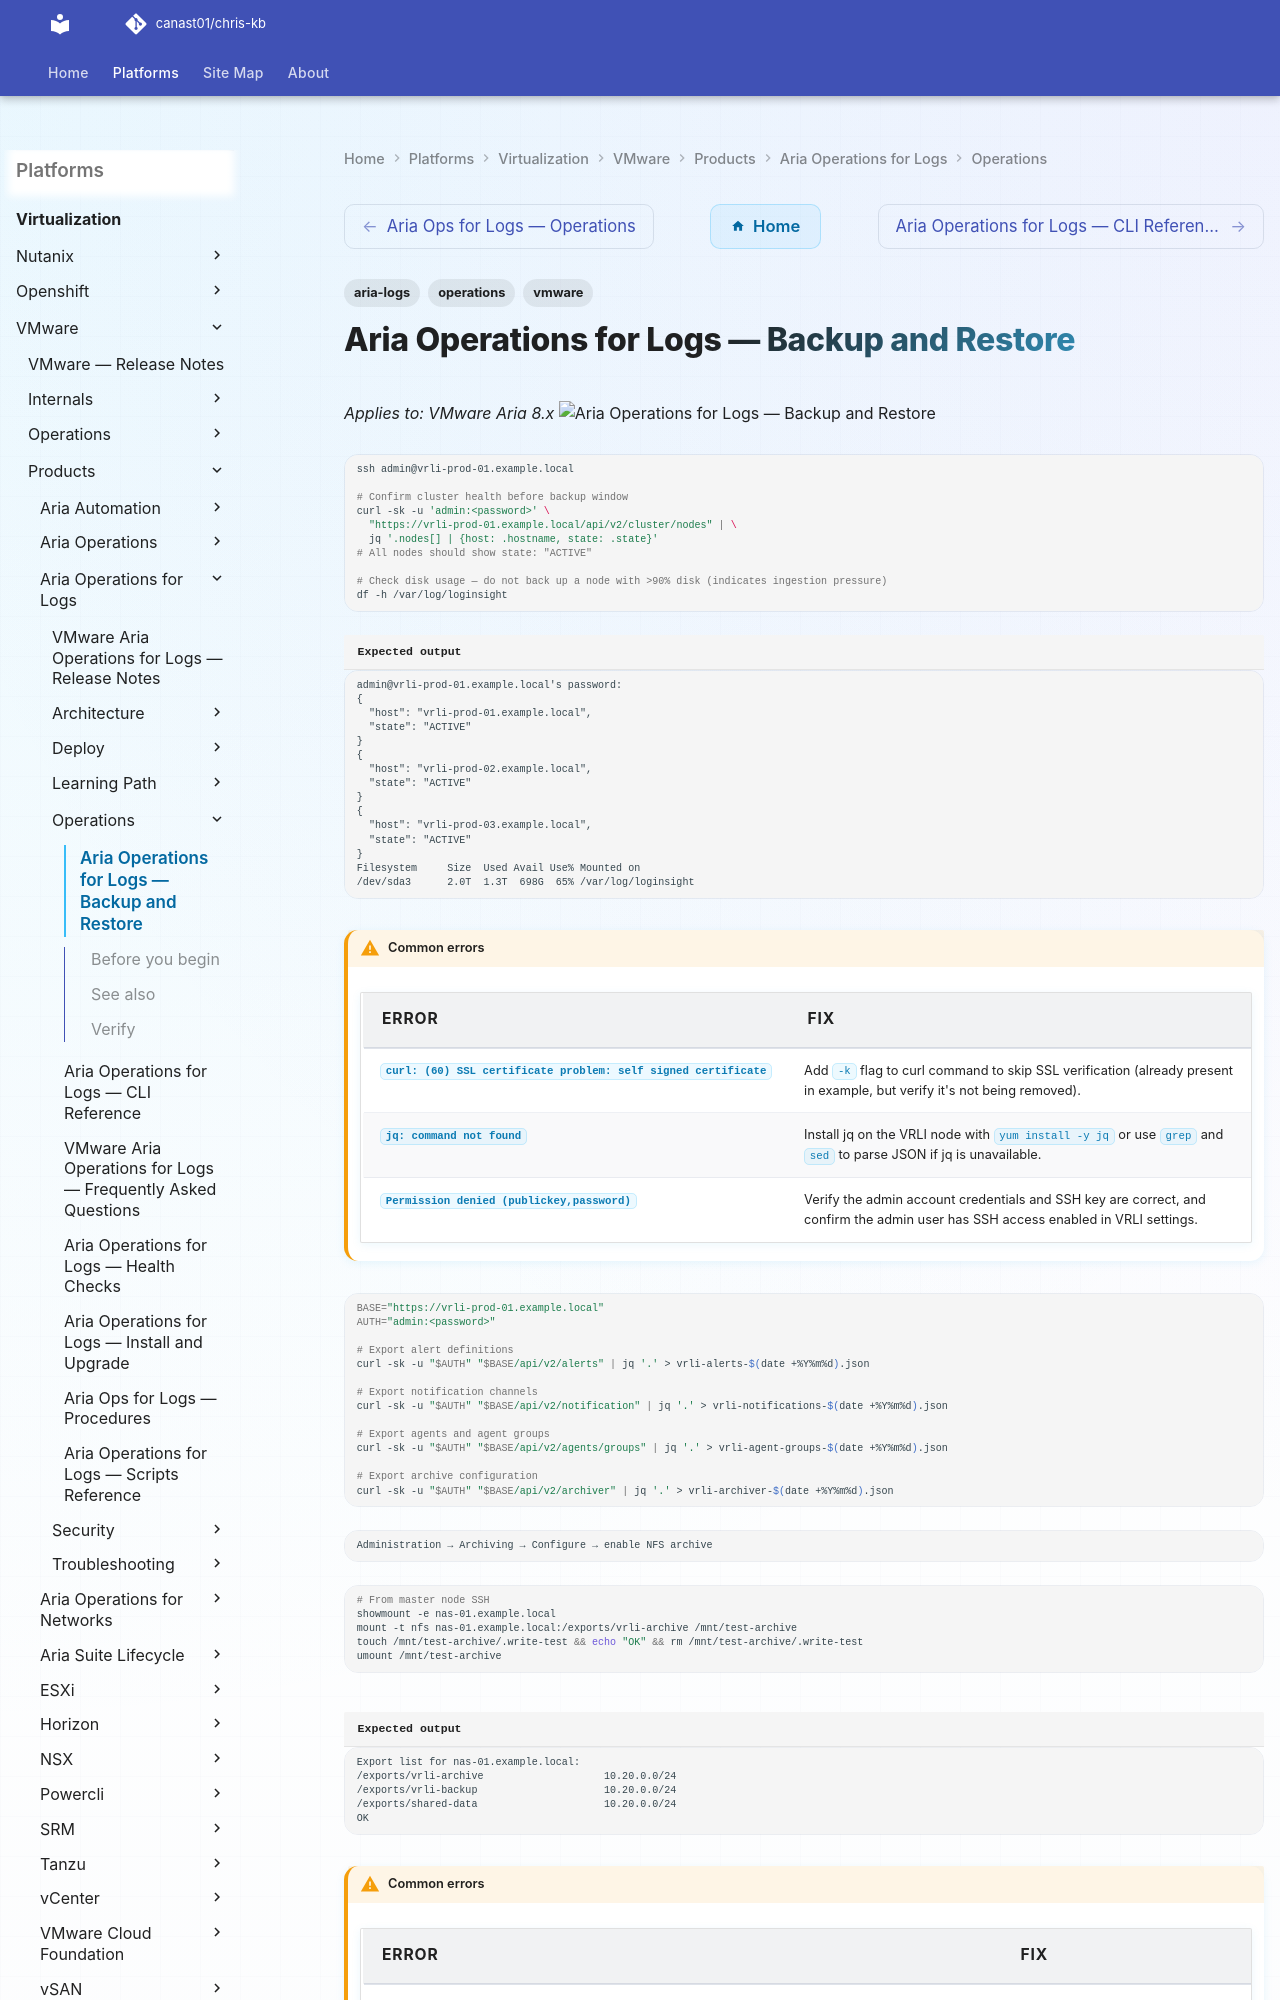

repository: canast01/chris-kb · page: virtualization/vmware/products/aria-operations-for-logs/operations/backup-restore/index.html · generator: mkdocs

---
tags:
  - aria-logs
  - operations
  - vmware
---
# Aria Operations for Logs — Backup and Restore

*Applies to: VMware Aria 8.x*
![Aria Operations for Logs — Backup and Restore](../../../../../assets/virtualization-vmware-aria-operations-for-logs-operations-ba.svg)

```bash
ssh admin@vrli-prod-01.example.local

# Confirm cluster health before backup window
curl -sk -u 'admin:<password>' \
  "https://vrli-prod-01.example.local/api/v2/cluster/nodes" | \
  jq '.nodes[] | {host: .hostname, state: .state}'
# All nodes should show state: "ACTIVE"

# Check disk usage — do not back up a node with >90% disk (indicates ingestion pressure)
df -h /var/log/loginsight
```


```text title="Expected output"
admin@vrli-prod-01.example.local's password:
{
  "host": "vrli-prod-01.example.local",
  "state": "ACTIVE"
}
{
  "host": "vrli-prod-02.example.local",
  "state": "ACTIVE"
}
{
  "host": "vrli-prod-03.example.local",
  "state": "ACTIVE"
}
Filesystem     Size  Used Avail Use% Mounted on
/dev/sda3      2.0T  1.3T  698G  65% /var/log/loginsight
```

!!! warning "Common errors"
    | Error | Fix |
    |---|---|
    | `curl: (60) SSL certificate problem: self signed certificate` | Add `-k` flag to curl command to skip SSL verification (already present in example, but verify it's not being removed). |
    | `jq: command not found` | Install jq on the VRLI node with `yum install -y jq` or use `grep` and `sed` to parse JSON if jq is unavailable. |
    | `Permission denied (publickey,password)` | Verify the admin account credentials and SSH key are correct, and confirm the admin user has SSH access enabled in VRLI settings. |
```bash
BASE="https://vrli-prod-01.example.local"
AUTH="admin:<password>"

# Export alert definitions
curl -sk -u "$AUTH" "$BASE/api/v2/alerts" | jq '.' > vrli-alerts-$(date +%Y%m%d).json

# Export notification channels
curl -sk -u "$AUTH" "$BASE/api/v2/notification" | jq '.' > vrli-notifications-$(date +%Y%m%d).json
